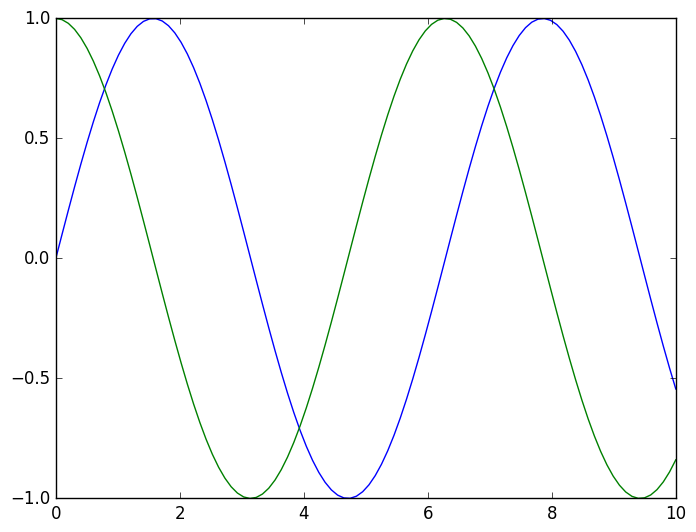

Write the Python code that produced this figure.
import matplotlib as mpl
import matplotlib.pyplot as plt

plt.style.use('classic')

# ------- file: myplot.py ------
import matplotlib.pyplot as plt
import numpy as np

x = np.linspace(0, 10, 100)

plt.plot(x, np.sin(x))
plt.plot(x, np.cos(x))

plt.show()